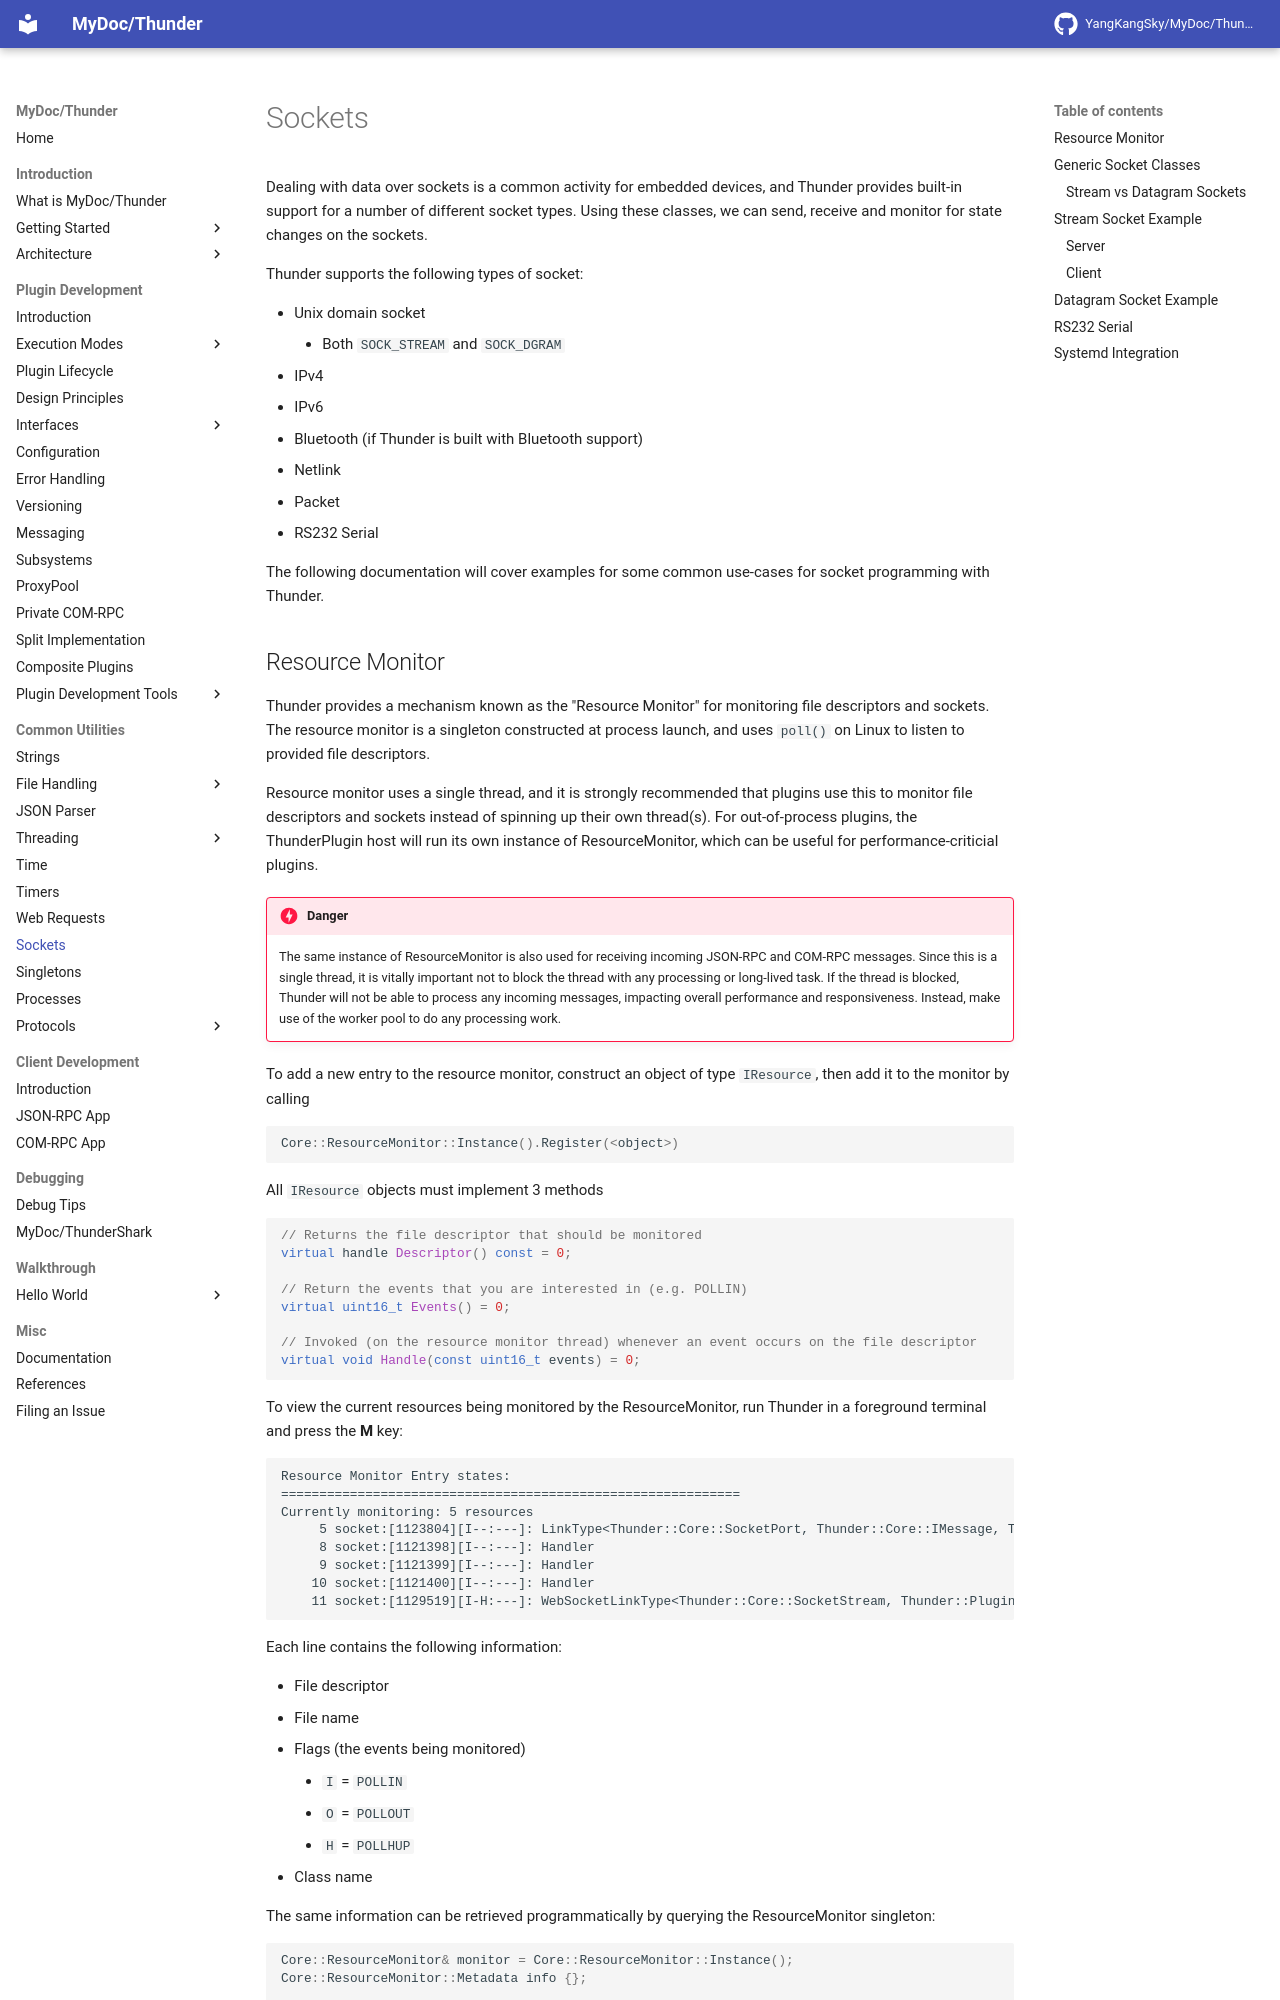

repository: YangKangSky/MyDoc · page: utils/sockets/index.html · generator: mkdocs

Dealing with data over sockets is a common activity for embedded devices, and Thunder provides built-in support for a number of different socket types. Using these classes, we can send, receive and monitor for state changes on the sockets.

Thunder supports the following types of socket:

* Unix domain socket
    * Both `SOCK_STREAM` and `SOCK_DGRAM`
* IPv4
* IPv6
* Bluetooth (if Thunder is built with Bluetooth support)
* Netlink
* Packet
* RS232 Serial

The following documentation will cover examples for some common use-cases for socket programming with Thunder.
